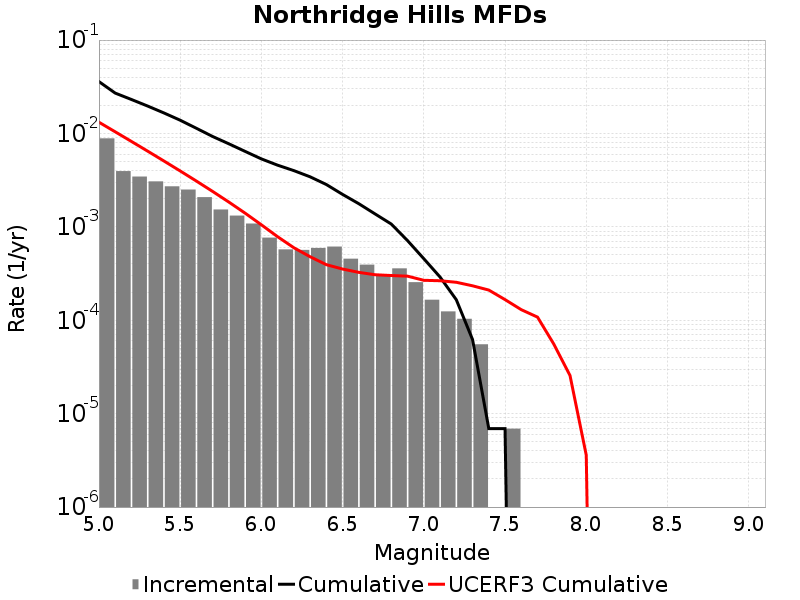

Data behind this chart, as committed beside it:
Magnitude, Incremental Rate, Cumulative Rate, UCERF3 Cumulative Rate
5.05, 0.008858, 0.03591, 0.01319
5.15, 0.003952, 0.02706, 0.01042
5.25, 0.003455, 0.0231, 0.008215
5.35, 0.003068, 0.01965, 0.006464
5.45, 0.002715, 0.01658, 0.005074
5.55, 0.002508, 0.01387, 0.003969
5.65, 0.00208, 0.01136, 0.003092
5.75, 0.001534, 0.009279, 0.002395
5.85, 0.00132, 0.007745, 0.001841
5.95, 0.001085, 0.006426, 0.001401
6.05, 7.6693227E-4, 0.005341, 0.001052
6.15, 5.734719E-4, 0.004574, 7.841834E-4
6.25, 5.665626E-4, 0.004, 5.9761194E-4
6.35, 5.941998E-4, 0.003434, 4.788262E-4
6.45, 6.149277E-4, 0.00284, 3.9359226E-4
6.55, 4.560138E-4, 0.002225, 3.534769E-4
6.65, 3.938301E-4, 0.001769, 3.2560262E-4
6.75, 3.0400918E-4, 0.001375, 3.0713712E-4
6.85, 3.592836E-4, 0.001071, 3.0126932E-4
6.95, 2.556441E-4, 7.1165786E-4, 2.965153E-4
7.05, 1.6582319E-4, 4.560138E-4, 2.6776685E-4
7.15, 1.243674E-4, 2.901906E-4, 2.6494867E-4
7.25, 1.036395E-4, 1.6582319E-4, 2.5500866E-4
7.35, 5.52744E-5, 6.21837E-5, 2.3384522E-4
7.45, 0.0, 6.9093E-6, 2.105353E-4
7.55, 6.9093E-6, 6.9093E-6, 1.663987E-4
7.65, 0.0, 0.0, 1.2979537E-4
7.75, 0.0, 0.0, 1.0804588E-4
7.85, 0.0, 0.0, 5.5642347E-5
7.95, 0.0, 0.0, 2.5601825E-5
8.05, 0.0, 0.0, 3.599812E-6
8.15, 0.0, 0.0, 0.0
8.25, 0.0, 0.0, 0.0
8.35, 0.0, 0.0, 0.0
8.45, 0.0, 0.0, 0.0
8.55, 0.0, 0.0, 0.0
8.65, 0.0, 0.0, 0.0
8.75, 0.0, 0.0, 0.0
8.85, 0.0, 0.0, 0.0
8.95, 0.0, 0.0, 0.0
9.05, 0.0, 0.0, 0.0
